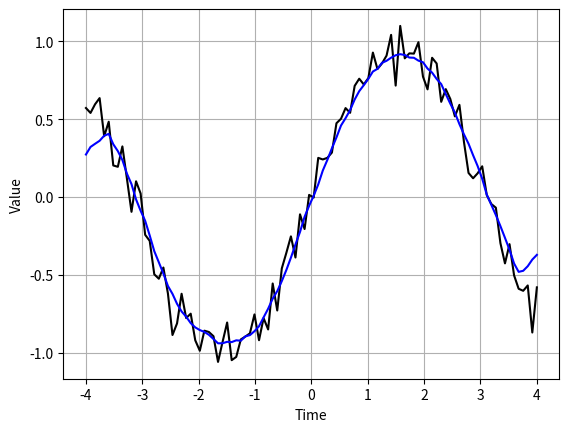

Here is the Python script that generated this plot:
# 实现数据可视化中的数据平滑
import numpy as np
import matplotlib.pylab as plt

'''
其它的一些知识点：
raise：当程序发生错误，python将自动引发异常，也可以通过raise显示的引发异常
一旦执行了raise语句，raise语句后面的语句将不能执行
'''


def moving_average(interval, windowsize):
    window = np.ones(int(windowsize)) / float(windowsize)
    re = np.convolve(interval, window, 'same')
    return re


def LabberRing():
    t = np.linspace(-4, 4, 100)  # np.linspace 等差数列,从-4到4生成100个数
    print('t=', t)
    # np.random.randn 标准正态分布的随机数，np.random.rand 随机样本数值
    y = np.sin(t) + np.random.randn(len(t)) * 0.1  # 标准正态分布中返回1个，或者多个样本值
    print('y=', y)

    plt.plot(t, y, 'k')  # plot(横坐标，纵坐标， 颜色)

    y_av = moving_average(y, 10)
    plt.plot(t, y_av, 'b')
    plt.xlabel('Time')
    plt.ylabel('Value')
    # plt.grid()网格线设置
    plt.grid(True)
    plt.show()
    return


LabberRing()  # 调用函数
